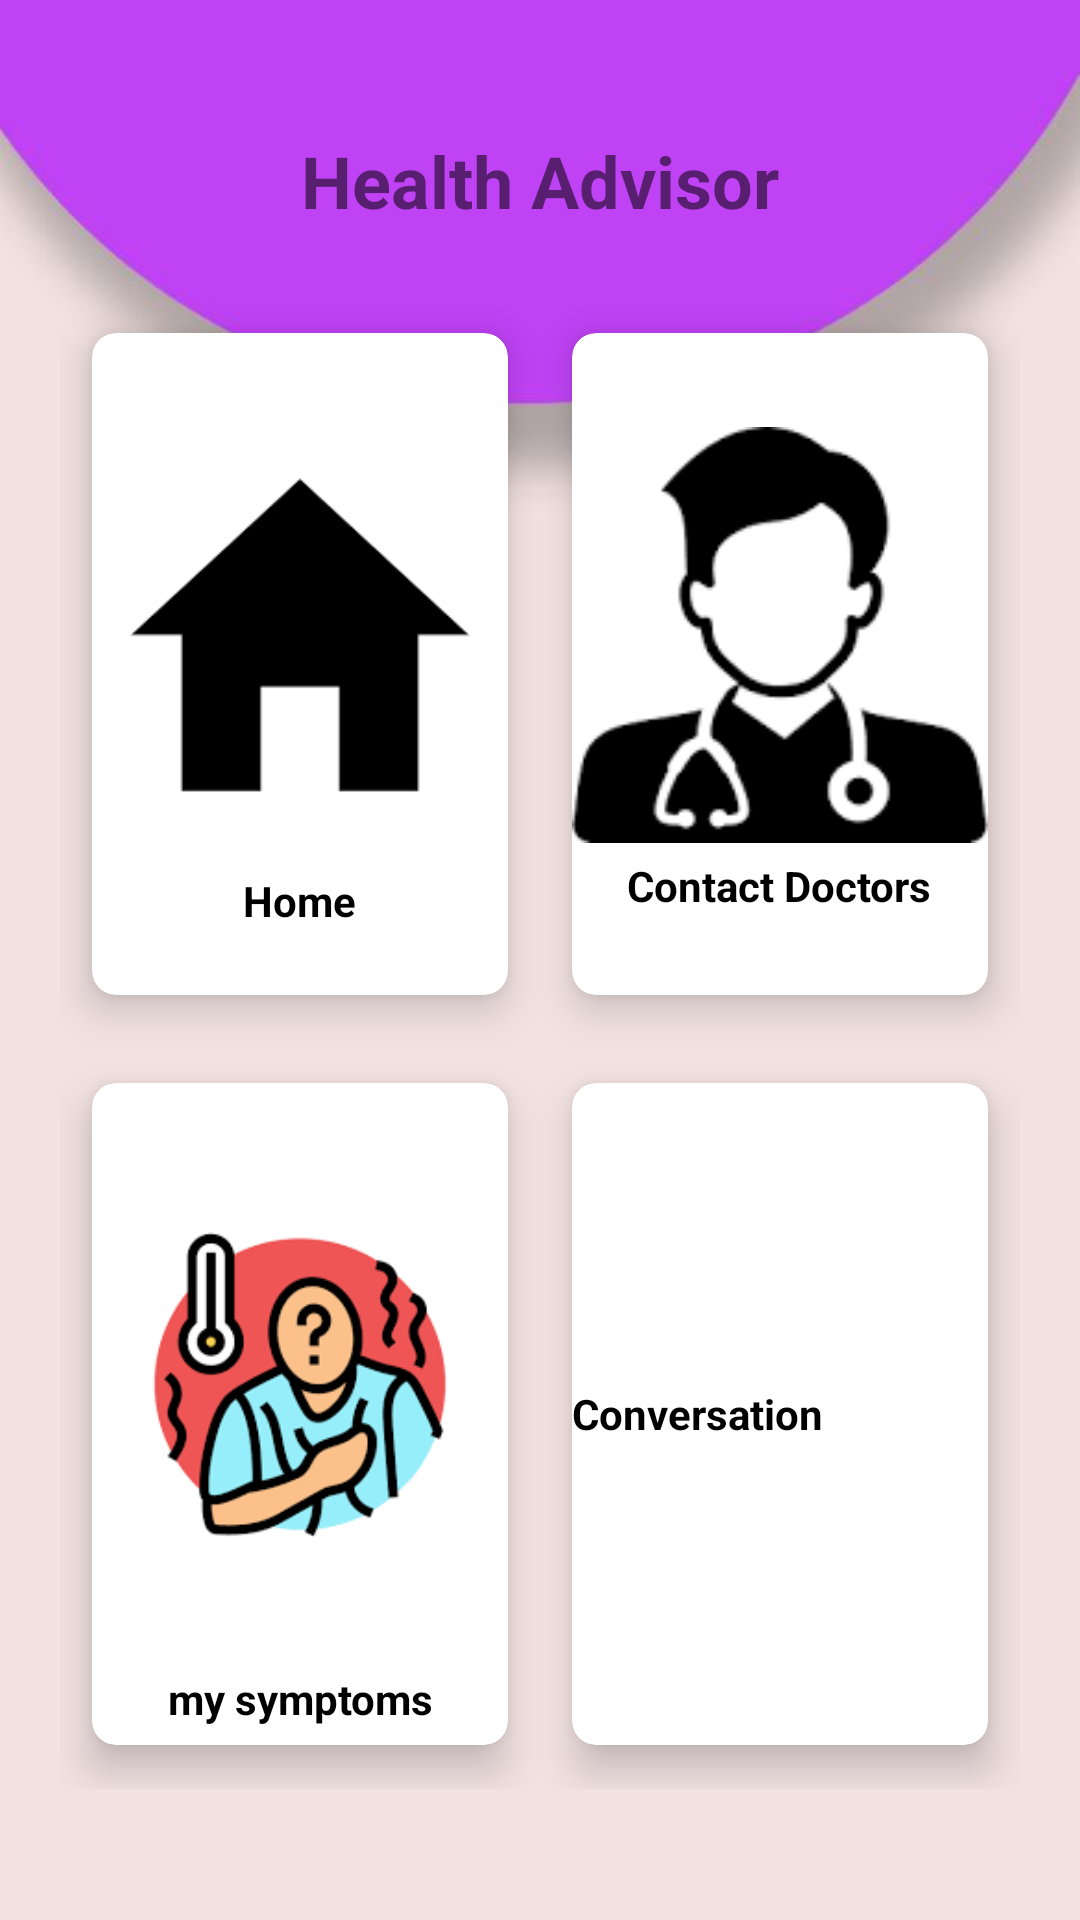

Reconstruct the res/layout file that produces this screen, plus the resources it refers to.
<!-- AndroidManifest.xml: activity theme AppTheme -->
<!-- res/layout/activity_home.xml -->
<?xml version="1.0" encoding="utf-8"?>
<RelativeLayout xmlns:android="http://schemas.android.com/apk/res/android"
    xmlns:app="http://schemas.android.com/apk/res-auto"
    xmlns:tools="http://schemas.android.com/tools"
    android:id="@+id/main"
    android:layout_width="match_parent"
    android:layout_height="match_parent"
    android:background="@drawable/homee"
    tools:context=".HomeActivity"
    android:theme="@style/AppTheme">

    <TextView
        android:id="@+id/textView2"
        android:layout_width="wrap_content"
        android:layout_height="wrap_content"
        android:layout_centerHorizontal="true"
        android:layout_marginTop="44dp"
        android:text="Health Advisor"
        android:textSize="24sp"
        android:textStyle="bold" />

    <GridLayout
        android:layout_width="match_parent"
        android:layout_height="wrap_content"
        android:layout_below="@id/textView2"
        android:layout_margin="20dp"
        android:columnCount="2"
        android:rowCount="3">

        <androidx.cardview.widget.CardView
            android:id="@+id/home"
            android:layout_width="70dp"
            android:layout_height="219dp"
            android:layout_row="0"
            android:layout_rowWeight="1"
            android:layout_column="0"
            android:layout_columnWeight="1"
            android:layout_gravity="fill"
            app:cardBackgroundColor="@color/white"
            app:cardCornerRadius="8dp"
            app:cardElevation="8dp"
            app:cardUseCompatPadding="true">

            <LinearLayout
                android:layout_width="wrap_content"
                android:layout_height="wrap_content"
                android:layout_row="0"
                android:layout_rowWeight="1"
                android:layout_column="0"
                android:layout_columnWeight="1"
                android:layout_gravity="center_vertical"
                android:gravity="center"
                android:orientation="vertical">

                <ImageView
                    android:layout_width="wrap_content"
                    android:layout_height="158dp"
                    android:src="@drawable/home"/>

                <TextView
                    android:layout_width="wrap_content"
                    android:layout_height="wrap_content"
                    android:text="Home"
                    android:textAlignment="center"
                    android:textColor="@color/black"
                    android:textStyle="bold"></TextView>
            </LinearLayout>
        </androidx.cardview.widget.CardView>

        <androidx.cardview.widget.CardView
            android:id="@+id/contactdoc"
            android:layout_width="81dp"
            android:layout_height="250dp"
            android:layout_row="0"
            android:layout_rowWeight="1"
            android:layout_column="1"
            android:layout_columnWeight="1"
            android:layout_gravity="fill"
            app:cardBackgroundColor="@color/white"
            app:cardCornerRadius="8dp"
            app:cardElevation="8dp"
            app:cardUseCompatPadding="true">

            <LinearLayout
                android:layout_width="wrap_content"
                android:layout_height="wrap_content"
                android:layout_row="0"
                android:layout_rowWeight="1"
                android:layout_column="0"
                android:layout_columnWeight="1"
                android:layout_gravity="center_vertical"
                android:gravity="center"
                android:orientation="vertical">
                <ImageView
                    android:layout_width="wrap_content"
                    android:layout_height="wrap_content"
                    android:src="@drawable/doc"/>
                <TextView
                    android:layout_width="wrap_content"
                    android:layout_height="wrap_content"
                    android:text="Contact Doctors"
                    android:textAlignment="center"
                    android:textColor="@color/black"
                    android:textStyle="bold"></TextView>
            </LinearLayout>
        </androidx.cardview.widget.CardView>
        <androidx.cardview.widget.CardView
            android:id="@+id/mysymptom"
            android:layout_width="81dp"
            android:layout_height="250dp"
            android:layout_row="1"
            android:layout_rowWeight="1"
            android:layout_column="0"
            android:layout_columnWeight="1"
            android:layout_gravity="fill"
            app:cardBackgroundColor="@color/white"
            app:cardCornerRadius="8dp"
            app:cardElevation="8dp"
            app:cardUseCompatPadding="true">
            <LinearLayout
                android:layout_width="wrap_content"
                android:layout_height="wrap_content"
                android:layout_row="0"
                android:layout_rowWeight="1"
                android:layout_column="0"
                android:layout_columnWeight="1"
                android:layout_gravity="center_vertical"
                android:gravity="center"
                android:orientation="vertical">
                <ImageView
                    android:layout_width="wrap_content"
                    android:layout_height="190dp"
                    android:src="@drawable/sy"/>
                <TextView
                    android:layout_width="wrap_content"
                    android:layout_height="wrap_content"
                    android:text="my symptoms"
                    android:textAlignment="center"
                    android:textColor="@color/black"
                    android:textStyle="bold"></TextView>
            </LinearLayout>
        </androidx.cardview.widget.CardView>

        <androidx.cardview.widget.CardView
            android:id="@+id/convers"
            android:layout_width="81dp"
            android:layout_height="250dp"
            android:layout_row="1"
            android:layout_rowWeight="1"
            android:layout_column="1"
            android:layout_columnWeight="1"
            android:layout_gravity="fill"
            app:cardBackgroundColor="@color/white"
            app:cardCornerRadius="8dp"
            app:cardElevation="8dp"
            app:cardUseCompatPadding="true">

            <LinearLayout
                android:layout_width="wrap_content"
                android:layout_height="wrap_content"
                android:layout_row="0"
                android:layout_rowWeight="1"
                android:layout_column="0"
                android:layout_columnWeight="1"
                android:layout_gravity="center_vertical"
                android:gravity="center"
                android:orientation="vertical">

                <ImageView
                    android:layout_width="wrap_content"
                    android:layout_height="wrap_content"
                    android:src="@drawable/chat"/>

                <TextView
                    android:layout_width="wrap_content"
                    android:layout_height="wrap_content"
                    android:text="Conversation"
                    android:textAlignment="center"
                    android:textColor="@color/black"
                    android:textStyle="bold"></TextView>
            </LinearLayout>
        </androidx.cardview.widget.CardView>

    </GridLayout>

    <Button
        android:id="@+id/profile"
        android:layout_width="wrap_content"
        android:layout_height="41dp"
        android:layout_alignParentStart="true"
        android:layout_alignParentTop="true"
        android:layout_alignParentEnd="true"
        android:layout_alignParentBottom="true"
        android:layout_marginStart="30dp"
        android:layout_marginTop="624dp"
        android:layout_marginEnd="256dp"
        android:layout_marginBottom="66dp"
        android:background="@drawable/rounded_edit_text"
        android:backgroundTint="#3F51B5"
        android:text="My profile"
        android:textColor="@android:color/white" />

    <Button
        android:id="@+id/Logout"
        android:layout_width="107dp"
        android:layout_height="wrap_content"
        android:layout_alignParentStart="true"
        android:layout_alignParentTop="true"
        android:layout_alignParentEnd="true"
        android:layout_alignParentBottom="true"
        android:layout_marginStart="281dp"
        android:layout_marginTop="8dp"
        android:layout_marginEnd="23dp"
        android:layout_marginBottom="683dp"
        android:background="@drawable/rounded_edit_text"
        android:backgroundTint="#FF0303"
        android:text="Logout"
        android:textColor="@android:color/white" />

    <Button
        android:id="@+id/contact"
        android:layout_width="wrap_content"
        android:layout_height="45dp"
        android:layout_alignParentStart="true"
        android:layout_alignParentTop="true"
        android:layout_alignParentEnd="true"
        android:layout_alignParentBottom="true"
        android:layout_marginStart="252dp"
        android:layout_marginTop="624dp"
        android:layout_marginEnd="40dp"
        android:layout_marginBottom="62dp"
        android:background="@drawable/rounded_edit_text"
        android:backgroundTint="#3F51B5"
        android:text="Contact us"
        android:textColor="@android:color/white" />

</RelativeLayout>
<!-- resources referenced by this layout -->
<resources>
  <!-- drawable doc: png bitmap (drawable, 2352 bytes) -->
  <!-- drawable home: png bitmap (drawable, 1046 bytes) -->
  <!-- drawable homee: jpg bitmap (drawable, 11645 bytes) -->
  <!-- drawable sy: png bitmap (drawable, 6215 bytes) -->
  <style name="AppTheme" parent="Theme.AppCompat.Light.NoActionBar">
          
          <item name="colorPrimary">@color/colorPrimary</item>
          <item name="colorPrimaryDark">@color/colorPrimaryDark</item>
          <item name="colorAccent">@color/colorAccent</item>
          <item name="android:windowBackground">@color/colorBackground</item>
      </style>
  <color name="colorPrimary">#3F51B5</color>
  <color name="colorPrimaryDark">#303F9F</color>
  <color name="colorAccent">#FF4081</color>
  <color name="colorBackground">#FFFFFF</color>
  <!-- not gathered from this repository: default colours our renderer supplied (Android Studio template values) -->
  <color name="black">#FF000000</color>
  <color name="white">#FFFFFFFF</color>
</resources>
